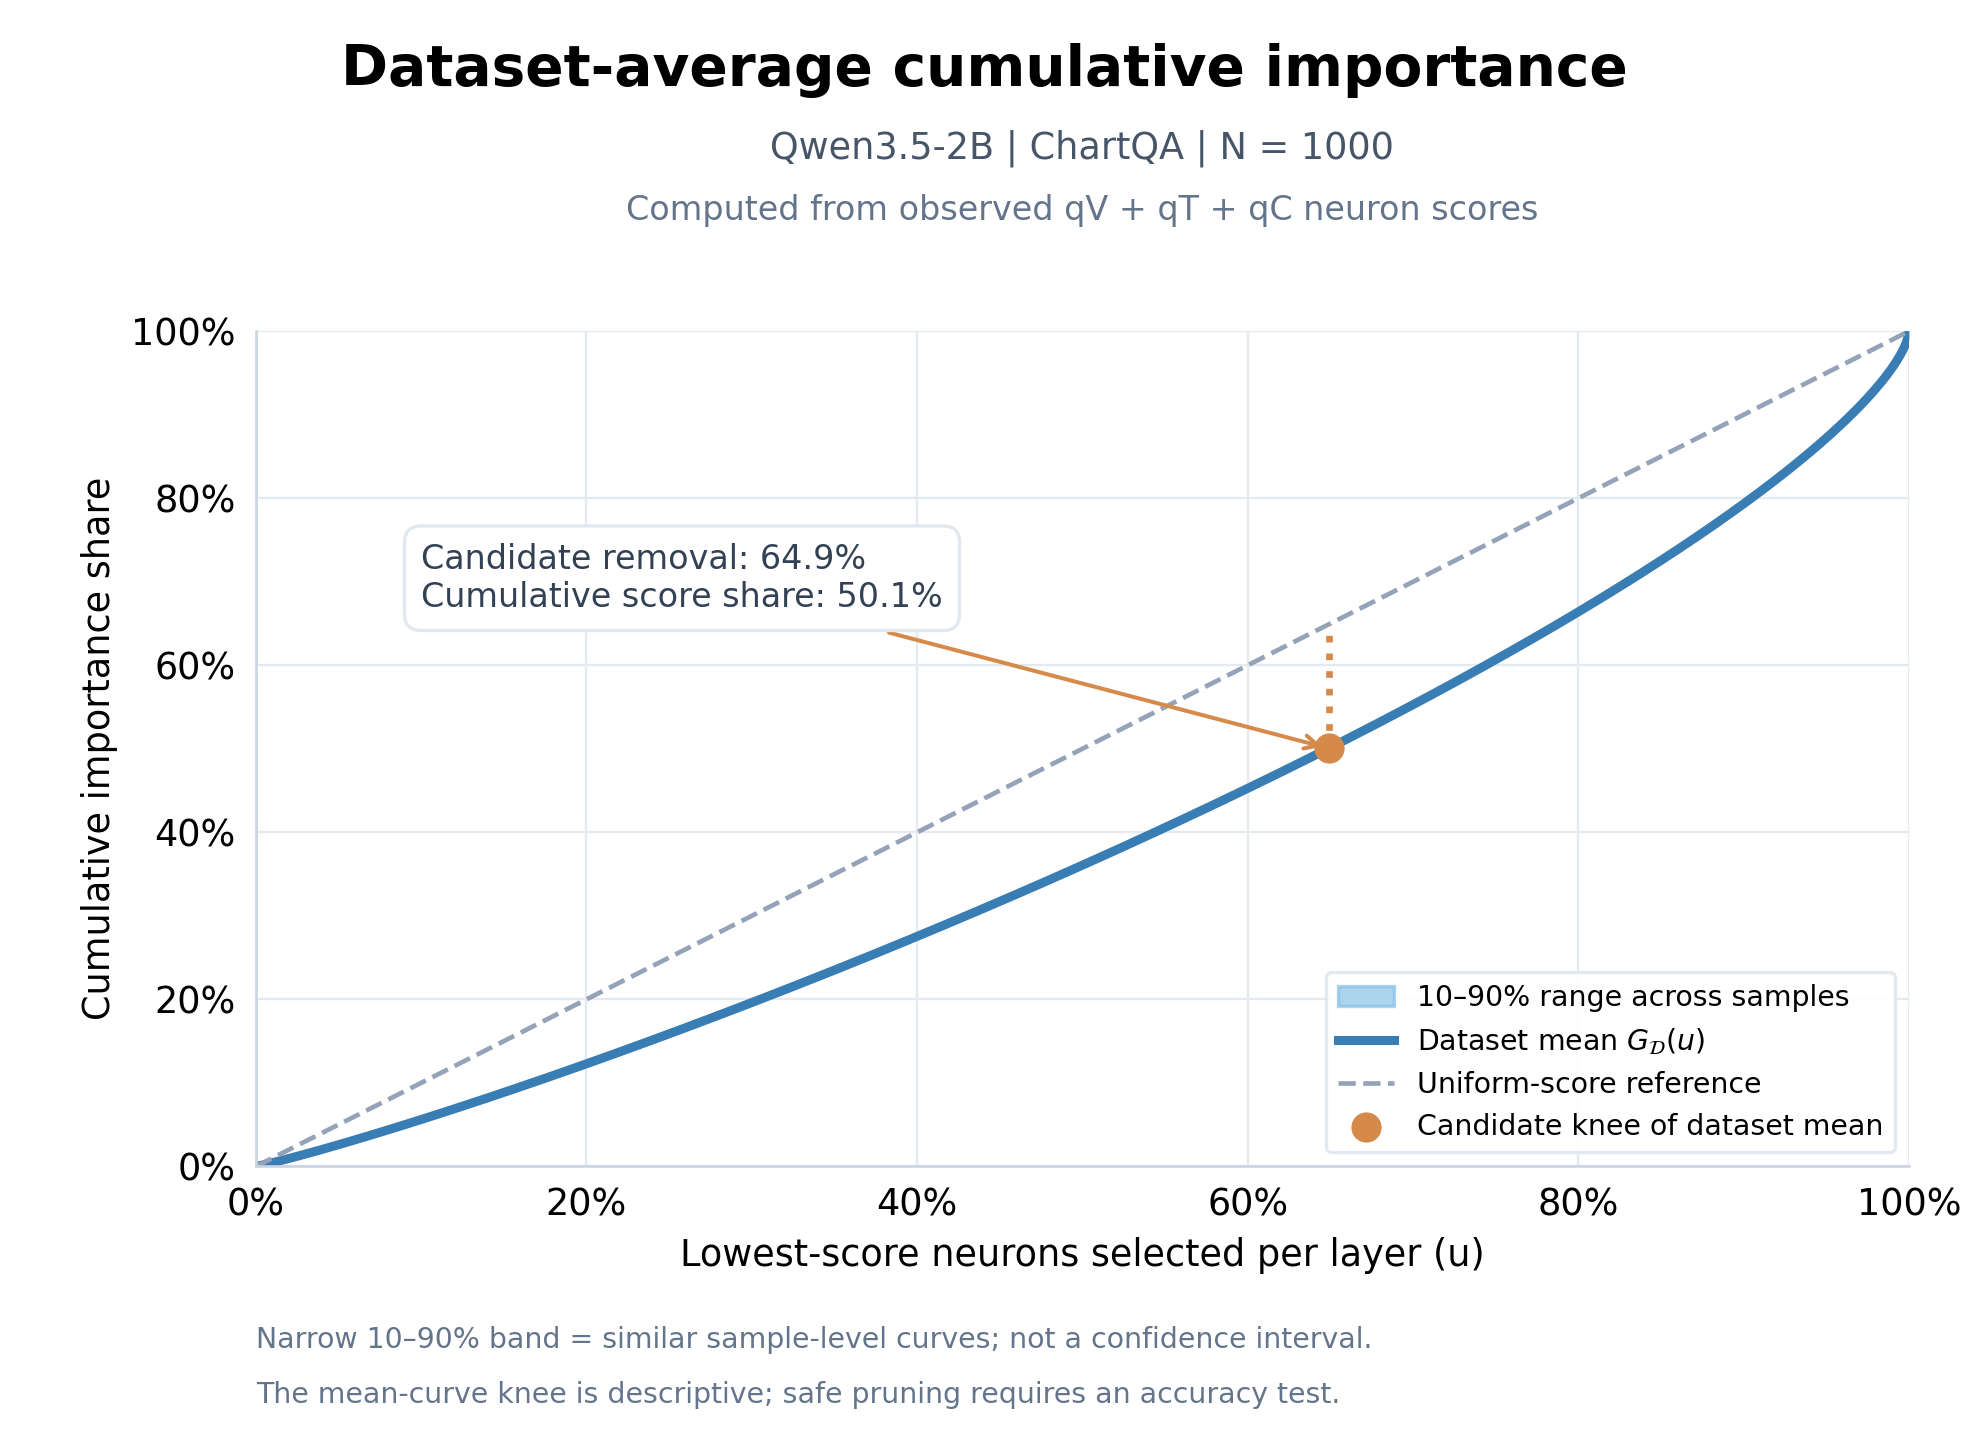

The file beside this chart, header and first rows:
u, dataset_mean, sample_p10, sample_p90
0.0, 0.0, 0.0, 0.0
0.001, 0.0003716, 0.0003628, 0.0003807
0.002, 0.0007817, 0.0007648, 0.000799
0.003, 0.00121, 0.001185, 0.001234
0.004, 0.00165, 0.001619, 0.001682
0.005, 0.0021, 0.002062, 0.002139
0.006, 0.002558, 0.002513, 0.002604
0.007, 0.003023, 0.002971, 0.003076
0.008, 0.003494, 0.003436, 0.003554
0.009, 0.003971, 0.003906, 0.004038
0.01, 0.004453, 0.004381, 0.004527
0.011, 0.004939, 0.004861, 0.00502
0.012, 0.00543, 0.005345, 0.005517
0.013, 0.005924, 0.005833, 0.006018
0.014, 0.006422, 0.006324, 0.006523
0.015, 0.006924, 0.006819, 0.007031
0.016, 0.007429, 0.007318, 0.007543
0.017, 0.007938, 0.007819, 0.008058
0.018, 0.008449, 0.008324, 0.008576
0.019, 0.008963, 0.008832, 0.009097
0.02, 0.00948, 0.009342, 0.009621
0.021, 0.01, 0.009855, 0.01015
0.022, 0.01052, 0.01037, 0.01068
0.023, 0.01105, 0.01089, 0.01121
0.024, 0.01157, 0.01141, 0.01174
0.025, 0.0121, 0.01193, 0.01228
0.026, 0.01264, 0.01246, 0.01282
0.027, 0.01317, 0.01299, 0.01336
0.028, 0.01371, 0.01352, 0.0139
0.029, 0.01424, 0.01405, 0.01444
0.03, 0.01478, 0.01458, 0.01499
0.031, 0.01533, 0.01512, 0.01554
0.032, 0.01587, 0.01566, 0.01609
0.033, 0.01642, 0.0162, 0.01664
0.034, 0.01697, 0.01674, 0.0172
0.035, 0.01752, 0.01728, 0.01775
0.036, 0.01807, 0.01783, 0.01831
0.037, 0.01862, 0.01838, 0.01887
0.038, 0.01918, 0.01892, 0.01943
0.039, 0.01973, 0.01947, 0.01999
0.04, 0.02029, 0.02003, 0.02056
0.041, 0.02085, 0.02058, 0.02112
0.042, 0.02141, 0.02114, 0.02169
0.043, 0.02197, 0.02169, 0.02226
0.044, 0.02254, 0.02225, 0.02283
0.045, 0.02311, 0.02281, 0.0234
0.046, 0.02367, 0.02337, 0.02398
0.047, 0.02424, 0.02394, 0.02455
0.048, 0.02481, 0.0245, 0.02513
0.049, 0.02538, 0.02507, 0.02571
0.05, 0.02596, 0.02563, 0.02629
0.051, 0.02653, 0.0262, 0.02687
0.052, 0.02711, 0.02677, 0.02745
0.053, 0.02769, 0.02734, 0.02803
0.054, 0.02827, 0.02792, 0.02861
0.055, 0.02885, 0.02849, 0.0292
0.056, 0.02943, 0.02907, 0.02978
0.057, 0.03001, 0.02964, 0.03037
0.058, 0.03059, 0.03022, 0.03096
0.059, 0.03118, 0.0308, 0.03155
... 941 more rows
